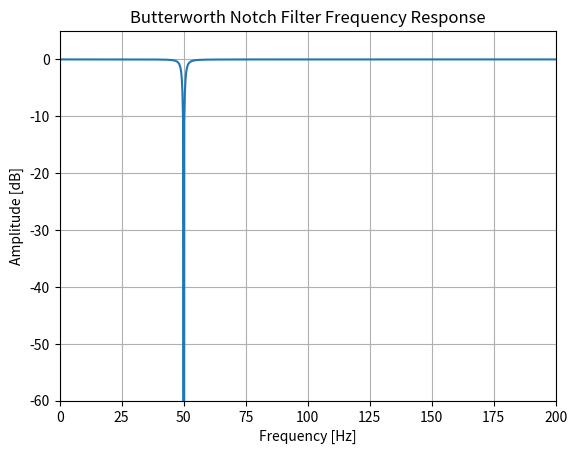
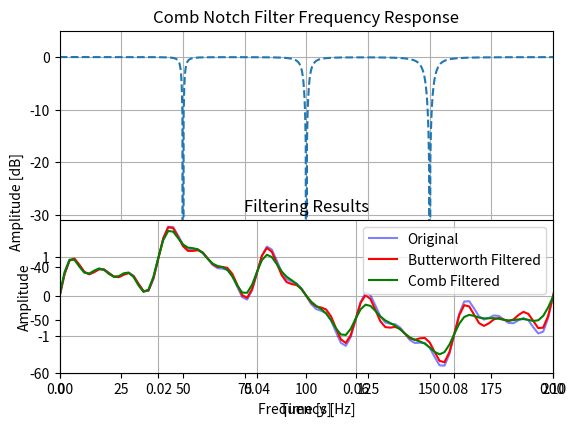

These charts were generated, in order, by the following Python code:
import numpy as np
from scipy import signal


class NotchFilter:
    """
    50Hz数字陷波器类，支持IIR巴特沃斯滤波器和梳状滤波器

    功能特点：
    - 支持任意采样率
    - 可选择滤波器类型
    - 支持连续数据流处理
    - 可重置滤波器状态
    - 提供频率响应分析

    使用方法：
    1. 初始化滤波器: filter = NotchFilter(fs, filter_type='butterworth')
    2. 处理数据: filtered_data = filter.process(data)
    3. (可选)重置状态: filter.reset()
    """

    def __init__(self, fs, filter_type='butterworth', notch_freq=50.0, quality_factor=30.0, harmonics=5):
        """
        初始化陷波滤波器

        参数:
        fs: 采样率 (Hz)
        filter_type: 滤波器类型 ('butterworth' 或 'comb')
        notch_freq: 陷波频率 (Hz), 默认为50Hz
        quality_factor: 品质因数(仅对巴特沃斯滤波器有效), 控制带宽
        harmonics: 谐波数量(仅对梳状滤波器有效)
        """
        self.fs = fs
        self.notch_freq = notch_freq
        self.filter_type = filter_type.lower()
        self.quality_factor = quality_factor
        self.harmonics = harmonics

        # 设计滤波器
        self.b, self.a = self._design_filter()

        # 初始化滤波器状态
        self._zi = None
        self.reset()

    def _design_filter(self):
        """根据参数设计滤波器"""
        if self.filter_type == 'butterworth':
            return self._design_butterworth_filter()
        elif self.filter_type == 'comb':
            return self._design_comb_filter()
        else:
            raise ValueError(f"未知滤波器类型: {self.filter_type}. 可用选项: 'butterworth', 'comb'")

    def _design_butterworth_filter(self):
        """设计巴特沃斯IIR陷波滤波器"""
        nyq = 0.5 * self.fs
        freq = self.notch_freq / nyq
        return signal.iirnotch(freq, self.quality_factor)

    def _design_comb_filter(self):
        """设计梳状陷波滤波器（适用于基频及其谐波）"""
        b_list, a_list = [], []

        for i in range(1, self.harmonics + 1):
            current_freq = self.notch_freq * i
            if current_freq >= self.fs / 2:
                break  # 超过奈奎斯特频率则跳过

            nyq = 0.5 * self.fs
            freq = current_freq / nyq
            b, a = signal.iirnotch(freq, self.quality_factor)
            b_list.append(b)
            a_list.append(a)

        # 级联所有滤波器
        b_comb, a_comb = np.array([1.0]), np.array([1.0])
        for bi, ai in zip(b_list, a_list):
            b_comb = np.convolve(b_comb, bi)
            a_comb = np.convolve(a_comb, ai)

        return b_comb, a_comb

    def reset(self):
        """重置滤波器状态"""
        self._zi = signal.lfilter_zi(self.b, self.a)

    def process_buffer(self, data, reset_state=False):
        """
        处理输入数据

        参数:
        data: 输入数据 (1D numpy数组)
        reset_state: 是否在处理前重置滤波器状态

        返回:
        滤波后的数据
        """
        if reset_state:
            self.reset()

        if len(data) == 0:
            return np.array([])

        # 使用滤波器状态实现连续处理
        filtered, self._zi = signal.lfilter(self.b, self.a, data, zi=self._zi)
        return filtered

    def freq_response(self, n_points=2000):
        """
        计算并返回滤波器的频率响应

        参数:
        n_points: 频率点数

        返回:
        freqs: 频率数组 (Hz)
        response: 复数频率响应
        """
        w, h = signal.freqz(self.b, self.a, worN=n_points, fs=self.fs)
        return w, h

    def plot_response(self, ax=None, max_freq=200, **kwargs):
        """
        绘制滤波器频率响应

        参数:
        ax: matplotlib轴对象 (可选)
        max_freq: 显示的最大频率 (Hz)
        kwargs: 传递给plot的其他参数
        """
        import matplotlib.pyplot as plt

        w, h = self.freq_response()
        mask = w <= max_freq

        if ax is None:
            plt.figure()
            ax = plt.gca()

        ax.plot(w[mask], 20 * np.log10(abs(h[mask])), **kwargs)
        ax.set_title(f'{self.filter_type.capitalize()} Notch Filter Frequency Response')
        ax.set_xlabel('Frequency [Hz]')
        ax.set_ylabel('Amplitude [dB]')
        ax.grid(True)
        ax.set_xlim(0, max_freq)
        ax.set_ylim(-60, 5)

        if ax is None:
            plt.tight_layout()

    def get_filter_coefficients(self):
        """获取滤波器系数 (b, a)"""
        return self.b, self.a


# 示例使用
if __name__ == "__main__":
    import matplotlib.pyplot as plt

    # 创建测试信号
    fs = 1000  # 采样率
    t = np.arange(0, 1.0, 1.0 / fs)
    test_signal = (np.sin(2 * np.pi * 10 * t) +  # 10Hz信号
                   0.5 * np.sin(2 * np.pi * 50 * t) +  # 50Hz干扰
                   0.3 * np.sin(2 * np.pi * 100 * t) +  # 100Hz干扰(二次谐波)
                   0.2 * np.sin(2 * np.pi * 150 * t))  # 150Hz干扰(三次谐波)

    # 创建滤波器实例
    butterworth_filter = NotchFilter(fs, filter_type='butterworth')
    comb_filter = NotchFilter(fs, filter_type='comb', harmonics=3)

    # 处理信号
    bw_filtered = butterworth_filter.process_buffer(test_signal)
    comb_filtered = comb_filter.process_buffer(test_signal)

    # 绘制结果
    plt.figure(figsize=(12, 8))

    # 频率响应
    plt.subplot(2, 1, 1)
    butterworth_filter.plot_response(label='Butterworth', linestyle='-')
    comb_filter.plot_response(label='Comb', linestyle='--')
    plt.legend()

    # 时域信号
    plt.subplot(2, 1, 2)
    plt.plot(t, test_signal, 'b-', alpha=0.5, label='Original')
    plt.plot(t, bw_filtered, 'r-', linewidth=1.5, label='Butterworth Filtered')
    plt.plot(t, comb_filtered, 'g-', linewidth=1.5, label='Comb Filtered')
    plt.xlabel('Time [s]')
    plt.ylabel('Amplitude')
    plt.title('Filtering Results')
    plt.legend()
    plt.grid(True)
    plt.xlim(0, 0.1)  # 显示前0.1秒

    plt.tight_layout()
    plt.show()
